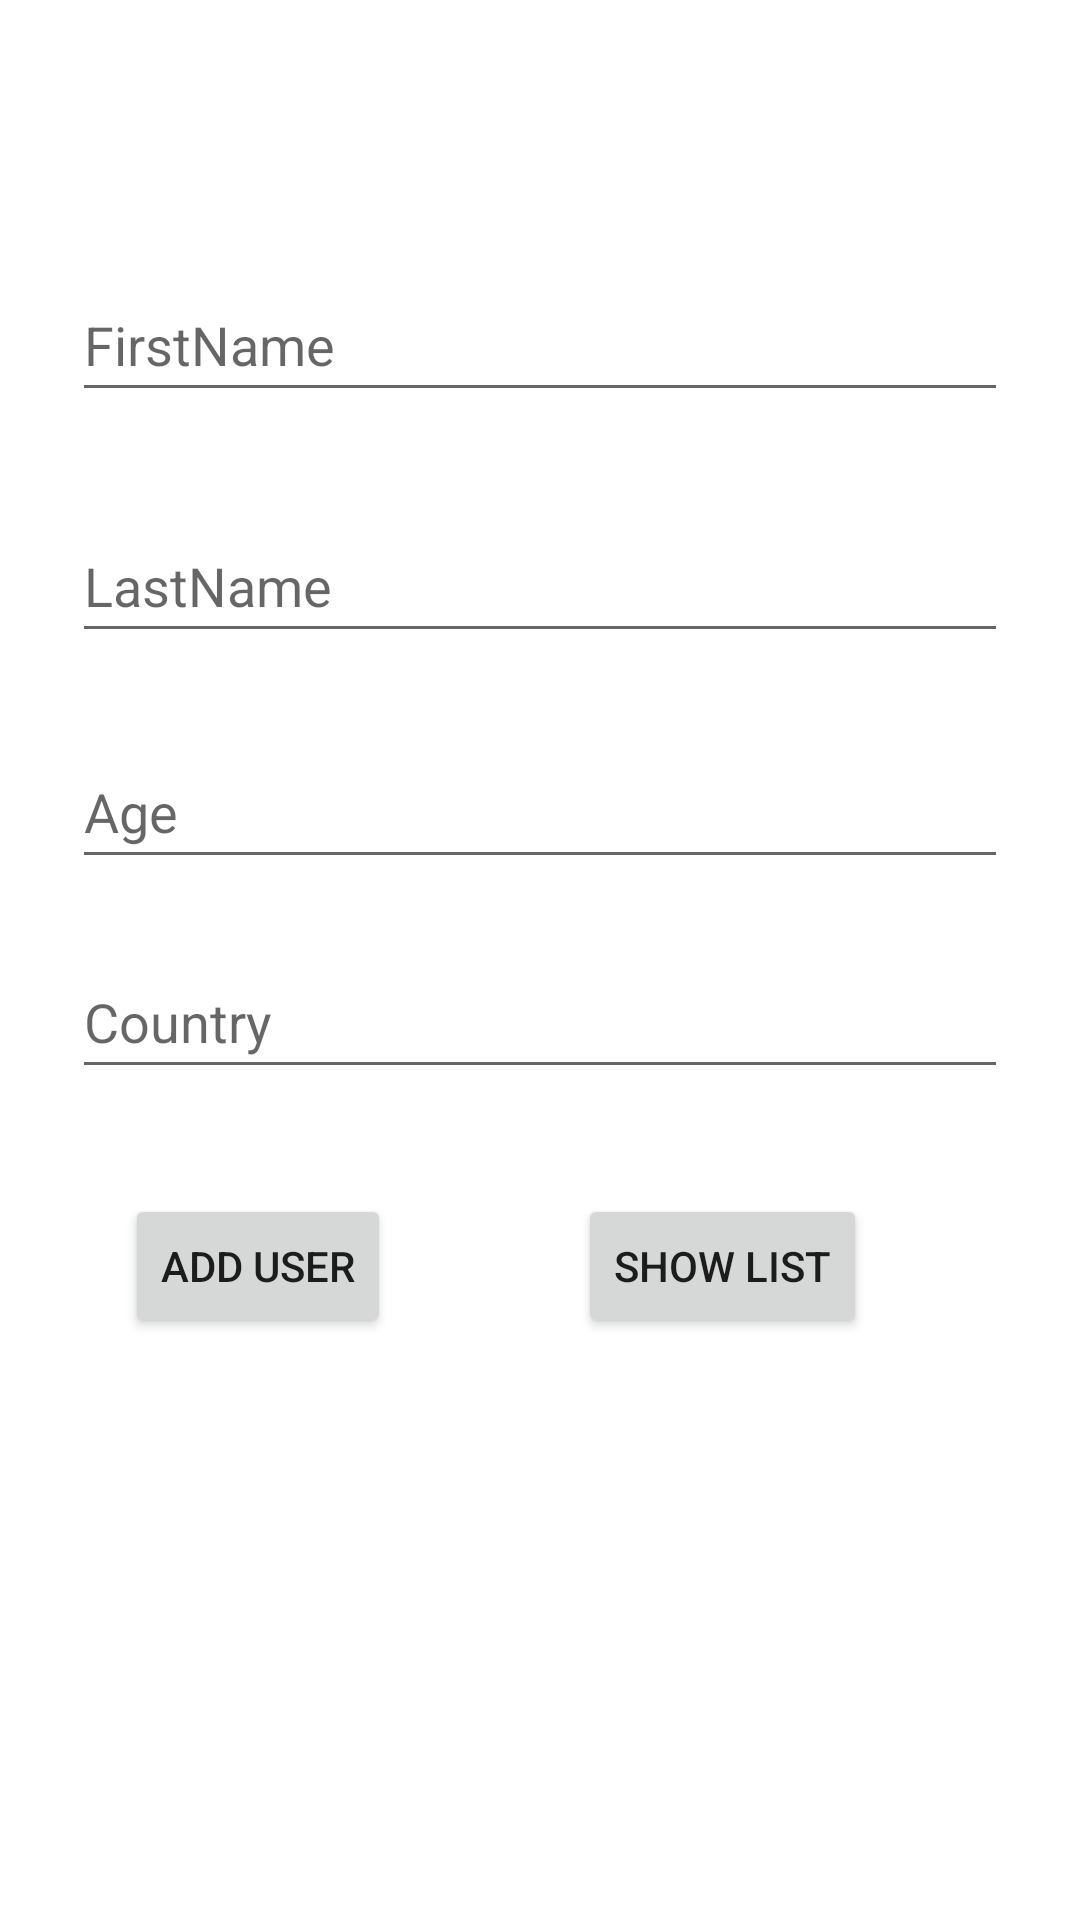

Write the Android layout XML for this screen, with the resource values it uses.
<!-- AndroidManifest.xml: application theme Theme.UserDataApplication -->
<!-- res/layout/fragment_add.xml -->
<?xml version="1.0" encoding="utf-8"?>
<androidx.constraintlayout.widget.ConstraintLayout xmlns:android="http://schemas.android.com/apk/res/android"
    xmlns:app="http://schemas.android.com/apk/res-auto"
    xmlns:tools="http://schemas.android.com/tools"
    android:layout_width="match_parent"
    android:layout_height="match_parent"
    tools:context=".AddFragment"
    android:padding="24dp">

    <EditText
        android:id="@+id/add_firstName"
        android:layout_width="match_parent"
        android:layout_height="wrap_content"
        android:ems="10"
        android:hint="FirstName"
        android:inputType="textPersonName"
        android:minHeight="48dp"
        app:layout_constraintBottom_toBottomOf="parent"
        app:layout_constraintEnd_toEndOf="parent"
        app:layout_constraintHorizontal_bias="0.407"
        app:layout_constraintStart_toStartOf="parent"
        app:layout_constraintTop_toTopOf="parent"
        app:layout_constraintVertical_bias="0.12"
        tools:hint="FirstName" />

    <EditText
        android:id="@+id/add_lastName"
        android:layout_width="match_parent"
        android:layout_height="wrap_content"
        android:layout_marginTop="20dp"
        android:ems="10"
        android:hint="LastName"
        android:inputType="textPersonName"
        android:minHeight="48dp"
        app:layout_constraintBottom_toBottomOf="parent"
        app:layout_constraintEnd_toEndOf="parent"
        app:layout_constraintHorizontal_bias="0.407"
        app:layout_constraintStart_toStartOf="parent"
        app:layout_constraintTop_toBottomOf="@+id/add_firstName"
        app:layout_constraintVertical_bias="0.03" />

    <EditText
        android:id="@+id/add_age"
        android:layout_width="match_parent"
        android:layout_height="wrap_content"
        android:layout_marginTop="20dp"
        android:ems="10"
        android:hint="Age"
        android:inputType="number"
        android:minHeight="48dp"
        app:layout_constraintBottom_toBottomOf="parent"
        app:layout_constraintEnd_toEndOf="parent"
        app:layout_constraintHorizontal_bias="0.407"
        app:layout_constraintStart_toStartOf="parent"
        app:layout_constraintTop_toBottomOf="@+id/add_lastName"
        app:layout_constraintVertical_bias="0.022" />

    <EditText
        android:id="@+id/add_country"
        android:layout_width="match_parent"
        android:layout_height="wrap_content"
        android:layout_marginTop="20dp"
        android:ems="10"
        android:hint="Country"
        android:inputType="textPersonName"
        android:minHeight="48dp"
        app:layout_constraintBottom_toBottomOf="parent"
        app:layout_constraintEnd_toEndOf="parent"
        app:layout_constraintHorizontal_bias="0.407"
        app:layout_constraintStart_toStartOf="parent"
        app:layout_constraintTop_toBottomOf="@+id/add_age"
        app:layout_constraintVertical_bias="0.008" />

    <Button
        android:id="@+id/add_button"
        android:layout_width="wrap_content"
        android:layout_height="wrap_content"
        android:layout_marginTop="35dp"
        android:text="Add User"
        app:layout_constraintBottom_toBottomOf="parent"
        app:layout_constraintEnd_toEndOf="parent"
        app:layout_constraintHorizontal_bias="0.079"
        app:layout_constraintStart_toStartOf="parent"
        app:layout_constraintTop_toBottomOf="@+id/add_country"
        app:layout_constraintVertical_bias="0.0" />

    <Button
        android:id="@+id/show_list"
        android:layout_width="wrap_content"
        android:layout_height="wrap_content"
        android:layout_marginTop="35dp"
        android:text="Show List"
        app:layout_constraintBottom_toBottomOf="parent"
        app:layout_constraintEnd_toEndOf="parent"
        app:layout_constraintHorizontal_bias="0.569"
        app:layout_constraintStart_toEndOf="@+id/add_button"
        app:layout_constraintTop_toBottomOf="@+id/add_country"
        app:layout_constraintVertical_bias="0.0" />
</androidx.constraintlayout.widget.ConstraintLayout>
<!-- resources referenced by this layout -->
<resources>
  <style name="Theme.UserDataApplication" parent="Theme.MaterialComponents.DayNight.DarkActionBar">
          
          <item name="colorPrimary">@color/purple_500</item>
          <item name="colorPrimaryVariant">@color/purple_700</item>
          <item name="colorOnPrimary">@color/white</item>
          
          <item name="colorSecondary">@color/teal_200</item>
          <item name="colorSecondaryVariant">@color/teal_700</item>
          <item name="colorOnSecondary">@color/black</item>
          
          <item name="android:statusBarColor" tools:targetApi="l">?attr/colorPrimaryVariant</item>
          
      </style>
  <!-- not gathered from this repository: default colours our renderer supplied (Android Studio template values) -->
  <color name="purple_500">#FF6200EE</color>
  <color name="purple_700">#FF3700B3</color>
  <color name="teal_200">#FF03DAC5</color>
  <color name="teal_700">#FF018786</color>
  <color name="black">#FF000000</color>
  <color name="white">#FFFFFFFF</color>
</resources>
